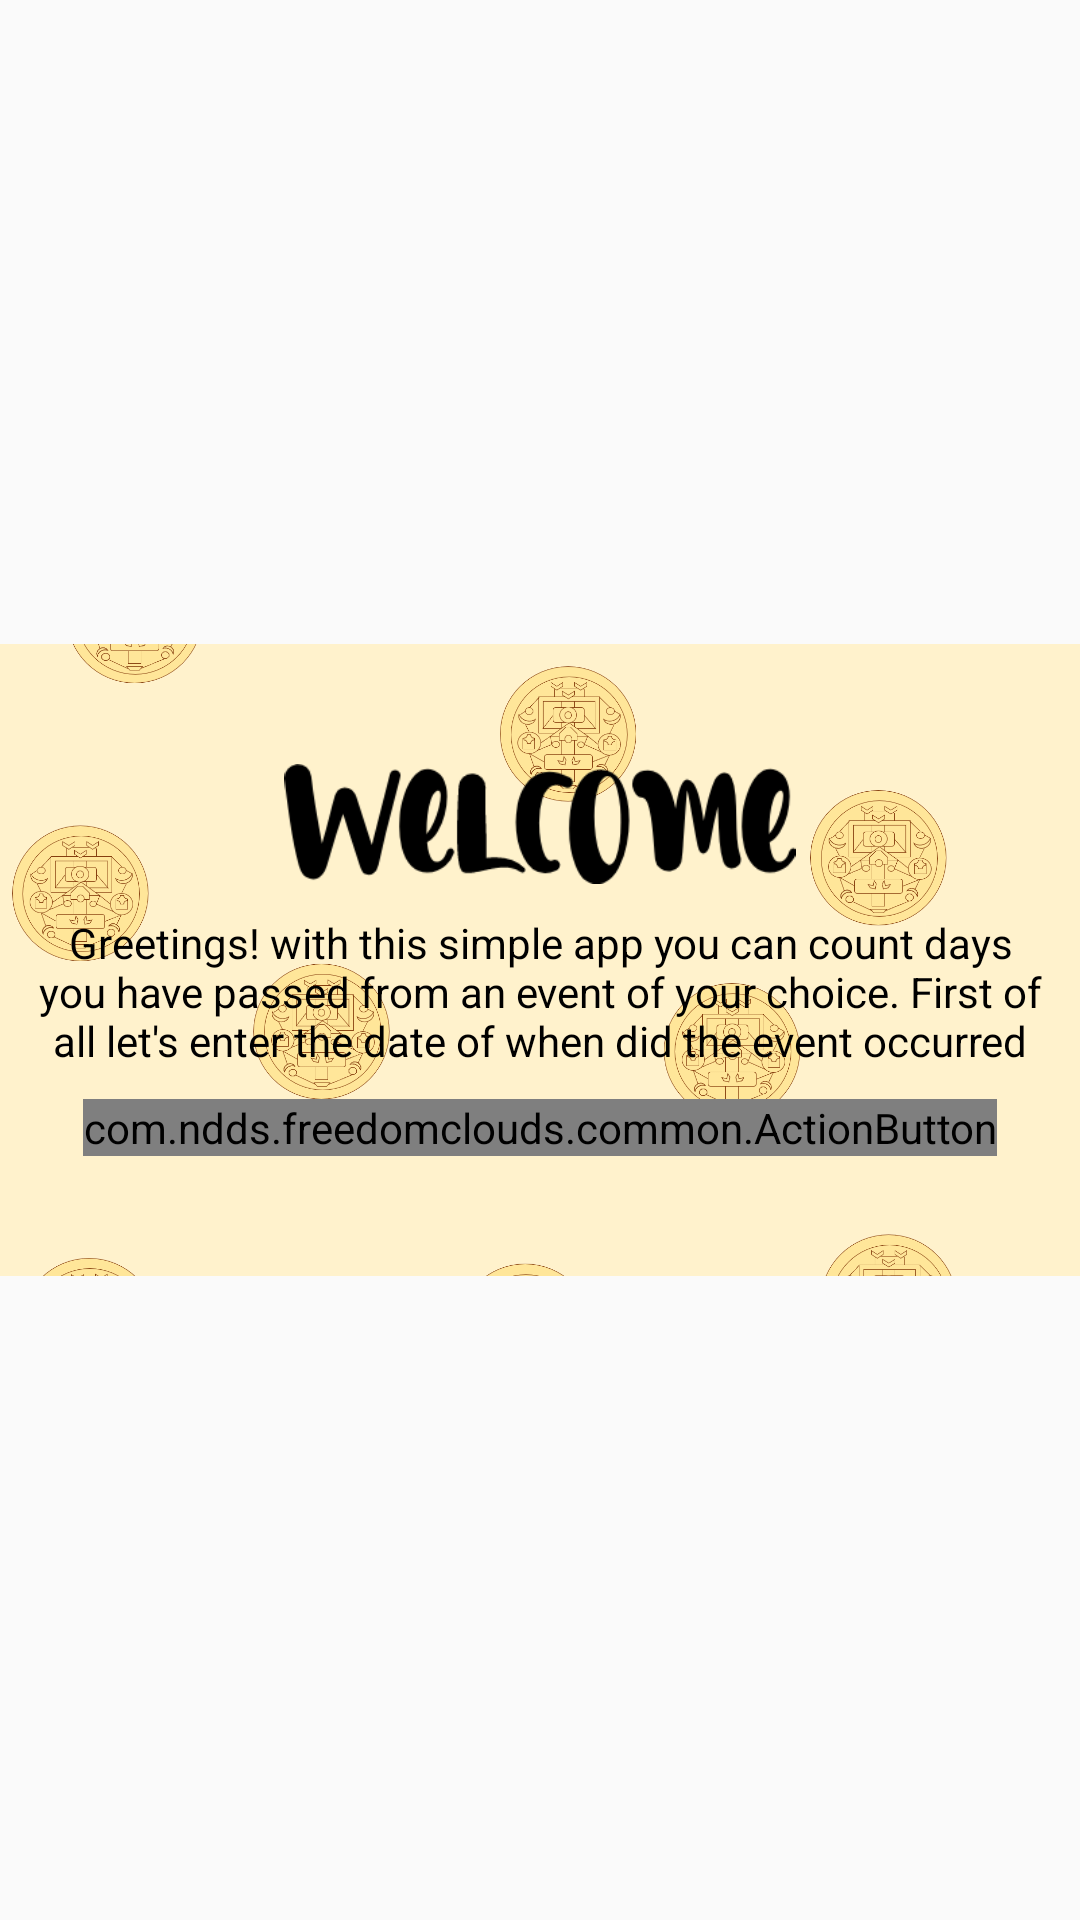

This screen was rendered from an Android layout file. Write that file and the resources it references.
<!-- AndroidManifest.xml: application theme AppTheme -->
<!-- res/layout/introduction.xml -->
<?xml version="1.0" encoding="utf-8"?>
<RelativeLayout xmlns:android="http://schemas.android.com/apk/res/android"
    xmlns:app="http://schemas.android.com/apk/res-auto"
    android:layout_width="match_parent"
    android:layout_height="match_parent">


    <ImageView
        android:id="@+id/instruction_bg"
        android:layout_width="wrap_content"
        android:layout_height="wrap_content"
        android:layout_alignStart="@+id/intro_content"
        android:layout_alignLeft="@+id/intro_content"
        android:layout_alignTop="@+id/intro_content"
        android:layout_alignEnd="@+id/intro_content"
        android:layout_alignRight="@+id/intro_content"
        android:layout_alignBottom="@+id/intro_content"
        android:layout_marginStart="0dp"
        android:layout_marginLeft="0dp"
        android:layout_marginTop="0dp"
        android:layout_marginEnd="0dp"
        android:layout_marginRight="0dp"
        android:layout_marginBottom="0dp"
        android:scaleType="centerCrop"
        android:src="@drawable/introduction_background"/>

    <LinearLayout
        android:id="@+id/intro_content"
        android:layout_width="match_parent"
        android:layout_height="wrap_content"
        android:layout_centerInParent="true"
        android:gravity="center"
        android:orientation="vertical"
        android:paddingLeft="10dp"
        android:paddingTop="40dp"
        android:paddingRight="10dp"
        android:paddingBottom="40dp">

        <ImageView
            android:id="@+id/imageView5"
            android:layout_width="match_parent"
            android:layout_height="40dp"
            android:layout_marginBottom="10dp"
            app:srcCompat="@drawable/welcome" />

        <TextView
            android:id="@+id/textView10"
            android:layout_width="match_parent"
            android:layout_height="wrap_content"
            android:gravity="center"
            android:text="@string/welcome_note"
            android:textColor="@android:color/black" />

        <com.ndds.freedomclouds.common.ActionButton
            android:id="@+id/introduction_ok"
            android:layout_width="wrap_content"
            android:layout_height="wrap_content"
            android:layout_marginTop="10dp"
            app:colorTheme="@color/beautyGreen"
            android:text="set Date" />
    </LinearLayout>
</RelativeLayout>
<!-- resources referenced by this layout -->
<resources>
  <color name="beautyGreen">#08FD29</color>
  <!-- drawable introduction_background: png bitmap (drawable, 379698 bytes) -->
  <!-- drawable welcome: png bitmap (drawable, 8152 bytes) -->
  <string name="welcome_note">Greetings! with this simple app you can count days you have passed from an event of your choice. First of all let\'s enter the date of when did the event occurred</string>
  <style name="AppTheme" parent="@style/Theme.AppCompat.Light.NoActionBar">
          
          <item name="android:windowFullscreen">true</item>
          <item name="colorPrimary">@color/colorPrimary</item>
          <item name="android:textColor">@android:color/black</item>
          <item name="android:windowLayoutInDisplayCutoutMode" tools:targetApi="o_mr1">shortEdges</item>
          <item name="android:windowTranslucentNavigation" tools:targetApi="kitkat">true</item>
          <item name="colorPrimaryDark">@color/colorPrimaryDark</item>
          <item name="android:enforceNavigationBarContrast" tools:targetApi="q">true</item>
          <item name="colorAccent">@color/colorAccent</item>
          <item name="android:windowDisablePreview">true</item>
          <item name="android:textAppearanceButton">@style/TextAppearance.AppCompat.Body1</item>
      </style>
  <color name="colorPrimary">#6200EE</color>
  <color name="colorPrimaryDark">#3700B3</color>
  <color name="colorAccent">#03DAC5</color>
</resources>
